Run: headless pygame with SDL's dummy video driver; simulated clock (each Clock.tick advances the game by its frame time, no real sleeping); random seed 0; keys injected as events and as key.get_pressed() state; no mouse input.
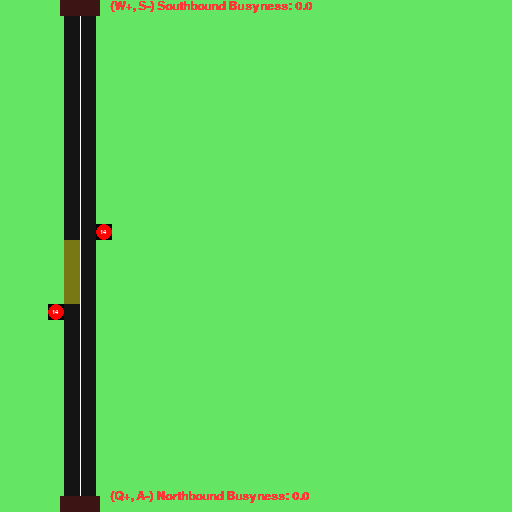
Frame 1 of 4 · flips 1–60 · no input
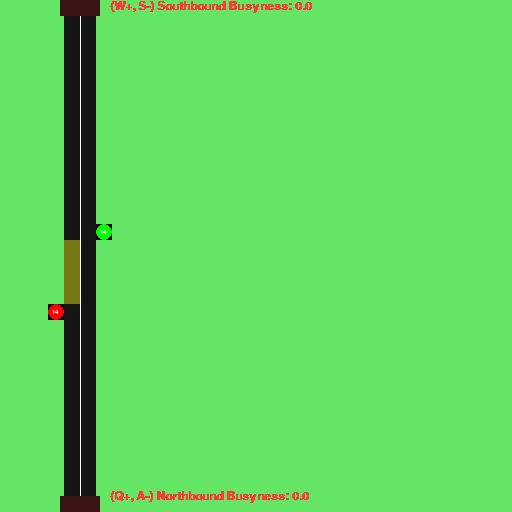
Frame 2 of 4 · flips 61–180 · tapped SPACE, RETURN · held RIGHT (→), D
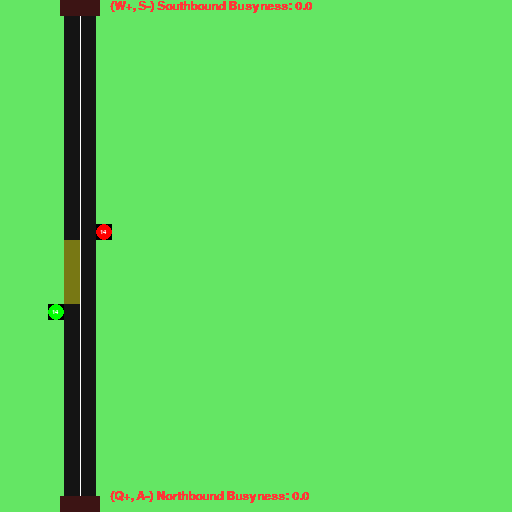
Frame 3 of 4 · flips 181–300 · held DOWN (↓), S
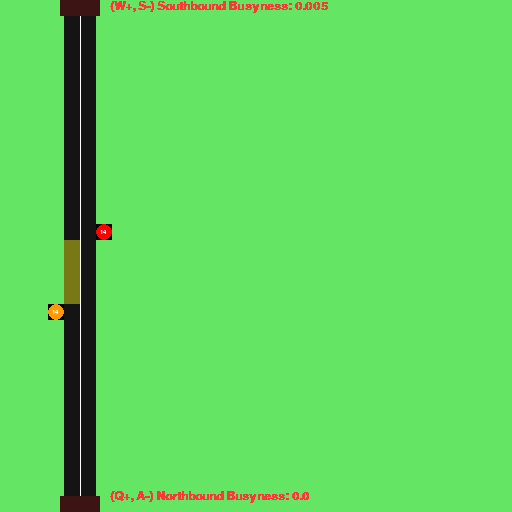
Frame 4 of 4 · flips 301–420 · held LEFT (←), A, UP (↑), W

The pygame program that drew these frames:

"""PyGame Demo for simulation results

Author: Edward Upton (engiego)
        Ben Dodd (mitgobla)
"""

import itertools
import os
import random
import sys
import traceback
import time

os.environ["PYGAME_HIDE_SUPPORT_PROMPT"] = "1"

import pygame

pygame.init()
pygame.font.init()
pygame.display.set_caption("Traffic Light Management Demo")

SCALE = 8 # Modify the traffic light timings

class Environment:
    """Class for the traffic environment.
    Stores vehicles and traffic lights, and controls the current viewmode.
    """

    def __init__(self):
        """Class for the traffic environment.
        Stores vehicles and traffic lights, and controls the current viewmode.
        """

        self.viewmodes = itertools.cycle(["colours", "waiting"])
        self.current_viewmode = next(self.viewmodes)

        self.vehicles = {
            "northbound": [],
            "southbound": []
        }

        self.traffic_lights = {
            "northbound": [],
            "southbound": []
        }

    def remove_vehicle(self, direction):
        """Remove a vehicle from the environment.
        
        Arguments:
            direction {str} -- Direction of travel of the vehicle to remove.
        """

        del self.vehicles[direction][0]

    def remove_last_vehicle(self, direction):
        """Remove the last vehicle from the environment.
        
        Arguments:
            direction {str} -- Direction of travel of the vehicle to remove.
        """

        del self.vehicles[direction][-1]

    def add_vehicle(self, vehicle, direction):
        """Add a vehicle to the environment.
        
        Arguments:
            vehicle {Vehicle} -- Vehicle object to add.
            direction {str} -- Direction of travel of the vehicle to add.
        """

        data = dict(name=vehicle.name, vehicle_obj=vehicle, direction=direction, rect=vehicle.rect)
        self.vehicles[direction].append(data)

    def add_traffic_light(self, light, direction):
        """Add a traffic light to the environment.
        
        Arguments:
            light {TrafficLight} -- TrafficLight object to add.
            direction {str} -- Direction of travel the TrafficLight object will control.
        """

        self.traffic_lights[direction].append(light)



class TrafficLight(pygame.sprite.DirtySprite):
    """Traffic Light object & sprite.
    
    Arguments:
        DirtySprite {pygame.sprite.DirtySprite} -- Parent class.
    """

    def __init__(self, env: Environment, group: pygame.sprite.Group, direction: str):
        """Traffic light object & sprite.
        
        Arguments:
            env {Environment} -- Traffic Environment.
            group {pygame.sprite.Group} -- Sprite group.
            direction {str} -- Direction of travel this traffic light controls.
        """

        pygame.sprite.DirtySprite.__init__(self)

        self.env = env
        self.image = pygame.Surface([16, 16])
        self.image.fill((0, 0, 0))
        # self.image.set_colorkey((0, 0, 0))
        # self.colours = itertools.cycle(
        #     [(255, 0, 0), (255, 155, 0), (255, 0, 0), (255, 0, 0), (255, 155, 0), (0, 255, 0)])
        # self.colours = itertools.cycle(
        #     [(255, 0, 0), (255, 0, 0), (255, 0, 0), (255, 0, 0)])
        # colour_cycle = [(255, 0, 0), (255, 155, 0), (0, 255, 0), (255, 155, 0), (255, 0, 0)]
        colour_cycle = []
        colour_cycle.extend(((255, 0, 0),)*SCALE)
        colour_cycle.append((255, 155, 0))
        colour_cycle.extend(((0, 255, 0),)*SCALE)
        colour_cycle.append((255, 155, 0))
        colour_cycle.extend(((255, 0, 0),)*SCALE)
        self.colours = itertools.cycle(colour_cycle)
        self.current_colour = next(self.colours)

        self.frame = 0

        self.font = pygame.font.SysFont("Arial", 10)
        self.text_surf = self.font.render("0", 1, (255, 255, 255), self.current_colour)

        self.text_w, self.text_h = self.text_surf.get_width(), self.text_surf.get_height()
        self.direction = direction
        if self.direction == "northbound":
            self.current_colour = [next(self.colours) for _ in range(2*SCALE)][-1]
            # self.current_colour = next(self.colours)
            self.rect = pygame.draw.ellipse(
                self.image, self.current_colour, [0, 0, 16, 16])
            self.rect = self.rect.move(48, 304)
        elif self.direction == "southbound":
            self.rect = pygame.draw.ellipse(
                self.image, self.current_colour, [0, 0, 16, 16])
            self.rect = self.rect.move(96, 224)

        self.image.blit(self.text_surf, [8 - self.text_w/2, 8 - self.text_h/2])

    def update(self):
        """Update traffic light state. Automatically done by PyGame.
        """
        self.frame += 1
        if self.frame == 15:
            self.current_colour = next(self.colours)
            # self.image.fill(self.current_colour, rect=self.rect)
            self.frame = 0
        self.rect = pygame.draw.ellipse(
            self.image, self.current_colour, [0, 0, 16, 16])
        if self.direction == "northbound":
            self.rect = self.rect.move(48, 304)
        elif self.direction == "southbound":
            self.rect = self.rect.move(96, 224)
        # self.text_surf = self.font.render(str(len(self.env.vehicles[self.direction])), 1, (255, 255, 255, 255), self.current_colour+(0,))
        self.text_surf = self.font.render(str(self.frame), 1, (255, 255, 255, 255), self.current_colour+(0,))
        self.text_w, self.text_h = self.text_surf.get_width(), self.text_surf.get_height()
        self.image.blit(self.text_surf, [8 - self.text_w/2, 8 - self.text_h/2])
        # self.text_surf = self.font.render(str(self.frame), 1, (255, 255, 255, 255), self.current_colour+(0,))


class Vehicle(pygame.sprite.DirtySprite):
    """Vehicle object & sprite.
    
    Arguments:
        DirtySprite {pygame.sprite.DirtySprite} -- Parent class.
    """

    def __init__(self, env: Environment, group: pygame.sprite.Group, name, direction: str):
        """Vehicle object & sprite.
        
        Arguments:
            env {Environment} -- Traffic Environment.
            group {pygame.sprite.Group} -- Sprite group.
            direction {str} -- Direction of travel this traffic light controls.
        """

        pygame.sprite.DirtySprite.__init__(self)

        self.env = env
        self.group = group
        self.name = str(name)
        self.frame = 0

        self.image = pygame.Surface((16, 16))
        self.car_colour = random.choice([(50, 50,  random.uniform(100, 255)), (50, random.uniform(100, 255), 50), (random.uniform(100, 255), 50, 50)])
        self.colour = (0, 255, 0)
        self.image.fill((0, 0, 0))
        self.image.set_colorkey((0, 0, 0))

        self.dirty = 1
        self.direction = direction
        self.stopped = False

        if self.env.current_viewmode == "waiting":
            self.colour = (0, 255, 0)
        elif self.env.current_viewmode == "colours":
            self.colour = self.car_colour

        if self.direction == "northbound":
            # self.rect = pygame.draw.rect(self.image, self.colour, [64, 512, 16, 16])
            self.rect = pygame.draw.ellipse(
                self.image, self.colour[:3], [0, 0, 16, 16])
            if len(self.env.vehicles[self.direction]) <= 11:
                self.rect = self.rect.move(64, 512)
            else:
                self.rect = self.rect.move(64, (514 + 16*(len(self.env.vehicles[self.direction])-10)))
        elif self.direction == "southbound":
            # self.rect = pygame.draw.rect(self.image, self.colour, [80, 0, 16, 16])
            self.rect = pygame.draw.ellipse(
                self.image, self.colour[:3], [0, 0, 16, 16])
            if len(self.env.vehicles[self.direction]) <= 14:
                self.rect = self.rect.move(80, 0)
        pygame.draw.ellipse(self.image, (255, 255, 255), [0, 0, 16, 16], 2)

        self.x, self.y = self.rect.x, self.rect.y
            # else:
            #     # self.rect = self.rect.move(80, (-2 - 16*(len(self.env.vehicles[self.direction])-12)))
            #     del self.env.vehicles[self.direction][-1]
            #     self.group.remove(self)
        # self.image.fill(self.colour, rect=self.rect)

    def vehicle_property(self):
        """Get vehicle data.
        
        Returns:
            dict -- Dictionary of Vehicle sprite rectangle, name, and direction.
        """
        return dict(rect=self.rect, name=self.name, direction=self.direction)

    def update(self):
        """Update vehicle state. Automatically done by PyGame.
        """
        self.x, self.y = self.rect.x, self.rect.y
        if self.env.current_viewmode == "waiting":
            if self.stopped and self.frame < 253:
                self.frame += 2
            # elif not self.stopped and self.frame > 1:
            #     self.frame -= 2

            # if self.frame > 255:
            #     self.frame = 255
            self.colour = (self.frame, 255-self.frame, 0)
        elif self.env.current_viewmode == "colours":
            self.colour = self.car_colour
        # self.image.fill(self.colour, self.rect)
        self.rect = pygame.draw.ellipse(self.image, self.colour, [0, 0, 16, 16])
        self.rect = self.rect.move(self.x, self.y)
        pygame.draw.ellipse(self.image, (255, 255, 255), [0, 0, 16, 16], 2)
        self.move()
        if (self.rect.y < -16 and self.direction == "northbound") or (self.rect.y > 576 and self.direction == "southbound"):
            self.group.remove(self)
            self.dirty = 1

    def move(self):
        """Intelligently move the vehicle based on its direction of travel.
        """
        if self.direction == "northbound":

            try:
                vehicle_pos = self.env.vehicles["northbound"].index(next(item for item in self.env.vehicles["northbound"] if item["name"] == self.name))*16
                if self.rect.y == (320 + vehicle_pos) and self.env.traffic_lights["northbound"][0].current_colour in [(255, 0, 0), (255, 155, 0)]:
                    self.stopped = True
                elif self.rect.y >= (320 + vehicle_pos) and self.env.traffic_lights["northbound"][0].current_colour in [(0, 255, 0)]:
                    self.stopped = False
            except StopIteration:
                pass

            if self.rect.y == 320 and self.env.traffic_lights["northbound"][0].current_colour in [(0, 255, 0)]:
                self.rect.move_ip(16, -2)
                self.env.remove_vehicle(self.direction)
                self.stopped = False
            elif self.rect.y == 320:
                self.stopped = True

            if self.rect.y < 224 and self.rect.x == 80:
                self.rect.move_ip(-16, 0)
                self.stopped = False

            if self.rect.y > 320:
                if not self.stopped:
                    self.rect.move_ip(0, -2)
                    self.stopped = False

            if self.rect.y < 320 and not self.stopped:
                self.rect.move_ip(0, -2)
                self.stopped = False

            self.dirty = 1

        elif self.direction == "southbound":

            try:
                vehicle_pos = self.env.vehicles["southbound"].index(next(item for item in self.env.vehicles["southbound"] if item["name"] == self.name))*16
                if self.rect.y <= (208 - vehicle_pos) and self.env.traffic_lights["southbound"][0].current_colour in [(0, 255, 0)]:
                    self.stopped = False
                elif self.rect.y == (208 - vehicle_pos) and self.env.traffic_lights["southbound"][0].current_colour in [(255, 0, 0), (255, 155, 0)]:
                    self.stopped = True
            except StopIteration:
                pass

            if self.rect.y == 208 and self.env.traffic_lights["southbound"][0].current_colour in [(0, 255, 0)]:
                self.stopped = False
                self.env.remove_vehicle(self.direction)
                self.rect.move_ip(0, 2)
            elif self.rect.y == 208:
                self.stopped = True

            if self.rect.y < 208 and not self.stopped:
                self.rect.move_ip(0, 2)
                self.stopped = False

            if self.rect.y > 208:
                self.rect.move_ip(0, 2)
                self.stopped = False

            self.dirty = 1


class SimulationGame:
    """Game Class
    """

    def __init__(self):
        """Game class.
        Initialize game environment variables.
        """
        self.surface = pygame.display.set_mode([512, 512])
        self.running = True

        self.vehicle_group = pygame.sprite.Group()
        self.traffic_light_group = pygame.sprite.Group()

        self.clock = pygame.time.Clock()

        self.env = Environment()

        self.northbound_light = TrafficLight(
            self.env, self.traffic_light_group, "northbound")
        self.southbound_light = TrafficLight(
            self.env, self.traffic_light_group, "southbound")

        self.traffic_light_group.add(
            self.northbound_light, self.southbound_light)
        self.env.add_traffic_light(self.northbound_light, "northbound")
        self.env.add_traffic_light(self.southbound_light, "southbound")

        self.secure_random = random.SystemRandom()
        self.font = pygame.font.SysFont("Arial", 18, bold=True)

    def run(self):
        """PyGame mainloop.
        """
        self.surface.fill((100, 230, 100))
        pygame.display.flip()

        can_spawn_northbound = 0
        can_spawn_southbound = 0
        spawn_northbound_chance = 0.0
        spawn_southbound_chance = 0.0

        while self.running:
            self.clock.tick(60)

            for event in pygame.event.get():
                if event.type == pygame.QUIT:
                    self.running = False
                elif event.type == pygame.KEYDOWN:
                    # print(event.key, pygame.K_a)
                    if event.key == pygame.K_ESCAPE:
                        self.running = False
                    if event.key == pygame.K_SPACE:
                        self.env.current_viewmode = next(self.env.viewmodes)
                    if event.key == pygame.K_q:
                        if spawn_northbound_chance < 1:
                            spawn_northbound_chance += 0.005
                    if event.key == pygame.K_a:
                        if spawn_northbound_chance > 0:
                            spawn_northbound_chance -= 0.005
                            # print(spawn_northbound_chance)
                    if event.key == pygame.K_w:
                        if spawn_southbound_chance < 1:
                            spawn_southbound_chance += 0.005
                    if event.key == pygame.K_s:
                        if spawn_southbound_chance > 0:
                            spawn_southbound_chance -= 0.005
                            

            if random.choice(["northbound", "southbound"]) == "northbound":
                if random.random() < spawn_northbound_chance and can_spawn_northbound == 0:
                    vehicle = Vehicle(self.env, self.vehicle_group,
                                      self.secure_random.random(), "northbound")
                    self.vehicle_group.add(vehicle)
                    self.env.add_vehicle(vehicle, "northbound")
                    can_spawn_northbound = 16
            else:
                if random.random() < spawn_southbound_chance and can_spawn_southbound == 0 and len(self.env.vehicles["southbound"]) <= 13:
                    vehicle = Vehicle(self.env, self.vehicle_group,
                                      self.secure_random.random(), "southbound")
                    self.vehicle_group.add(vehicle)
                    self.env.add_vehicle(vehicle, "southbound")
                    can_spawn_southbound = 16

            if can_spawn_northbound:
                can_spawn_northbound -= 1

            if can_spawn_southbound:
                can_spawn_southbound -= 1

            self.vehicle_group.update()
            self.traffic_light_group.update()

            self.surface.fill((100, 230, 100))
            textsurface = self.font.render('(W+, S-) Southbound Busyness: '+str(round(spawn_southbound_chance, 4)), False, (255, 55, 55))
            self.surface.blit(textsurface, (110, 0))
            textsurface = self.font.render('(Q+, A-) Northbound Busyness: '+str(round(spawn_northbound_chance, 4)), False, (255, 55, 55))
            self.surface.blit(textsurface, (110, 490))
            pygame.draw.rect(self.surface, (20, 20, 20), [64, 0, 32, 512])
            pygame.draw.rect(self.surface, (120, 120, 20), [64, 240, 16, 64])
            self.vehicle_group.draw(self.surface)
            self.traffic_light_group.draw(self.surface)
            pygame.draw.line(self.surface, (255, 255, 255),
                             [80, 0], [80, 512], 1)
            pygame.draw.rect(self.surface, (60, 20, 20), [60, 0, 40, 16])
            pygame.draw.rect(self.surface, (60, 20, 20), [60, 496, 40, 16])
            # pygame.display.update(rects)
            pygame.display.flip()


GAME = SimulationGame()

if __name__ == "__main__":
    GAME.run()
